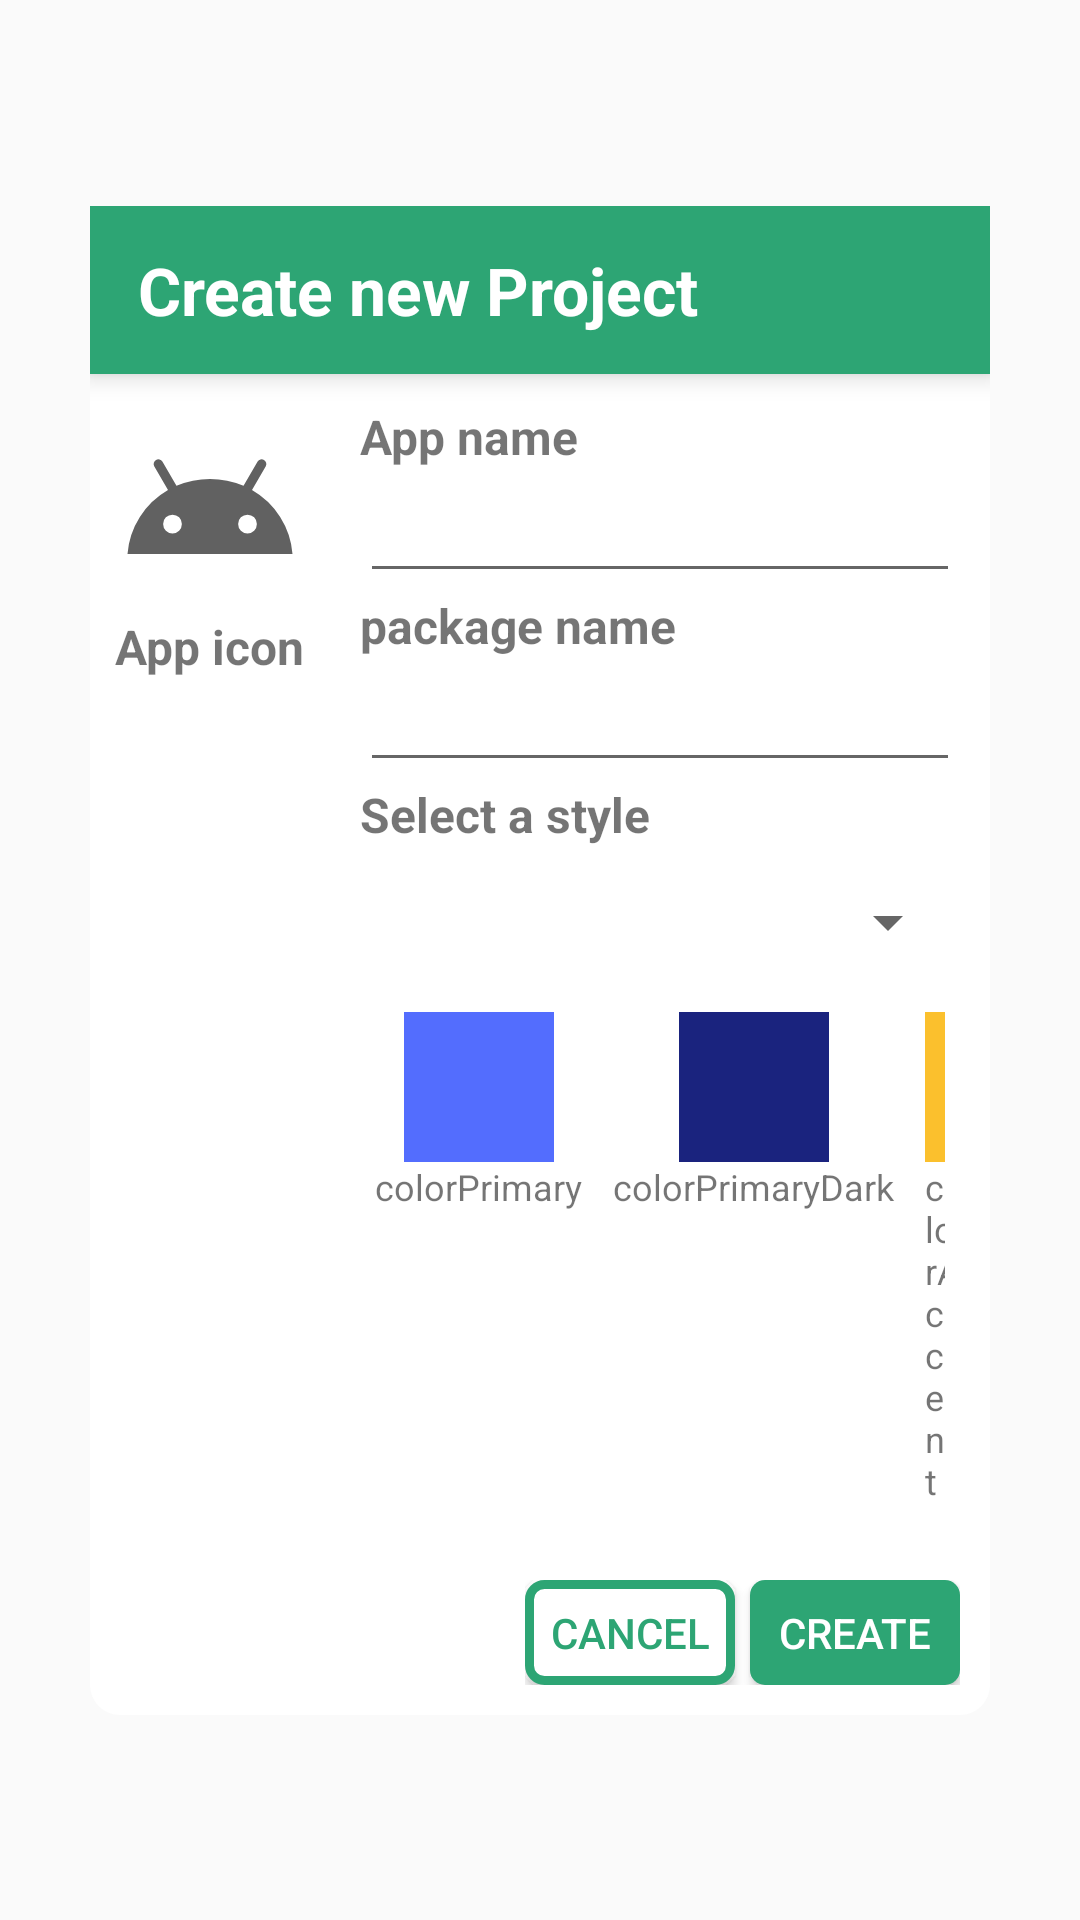

Produce the Android XML layout that renders to this screen, including the resource entries it uses.
<!-- AndroidManifest.xml: application theme AppTheme -->
<!-- res/layout/dialog_create_new_project.xml -->
<?xml version="1.0" encoding="utf-8"?>
<androidx.constraintlayout.widget.ConstraintLayout xmlns:android="http://schemas.android.com/apk/res/android"
    android:layout_width="match_parent"
    android:layout_height="match_parent"
    xmlns:app="http://schemas.android.com/apk/res-auto">

    <LinearLayout
        android:layout_width="match_parent"
        android:layout_height="wrap_content"
        android:orientation="vertical"
        android:background="@drawable/dialog_shape"
        android:layout_margin="@dimen/thirty"
        app:layout_constraintTop_toTopOf="parent"
        app:layout_constraintStart_toStartOf="parent"
        app:layout_constraintEnd_toEndOf="parent"
        app:layout_constraintBottom_toBottomOf="parent">

        <com.google.android.material.appbar.AppBarLayout
            android:layout_width="match_parent"
            android:layout_height="wrap_content"
            android:elevation="5dp"
            android:id="@+id/main_appBar">

            <androidx.appcompat.widget.Toolbar
                android:layout_width="match_parent"
                android:layout_height="?actionBarSize"
                android:id="@+id/toolbar"
                android:theme="@style/Theme.AppCompat.NoActionBar"
                android:background="@color/colorPrimary">

                <TextView
                    android:layout_width="wrap_content"
                    android:layout_height="wrap_content"
                    android:text="Create new Project"
                    android:textSize="22sp"
                    android:textStyle="bold"
                    android:textColor="@color/white"/>


            </androidx.appcompat.widget.Toolbar>


        </com.google.android.material.appbar.AppBarLayout>

        <LinearLayout
            android:layout_width="match_parent"
            android:layout_height="wrap_content"
            android:orientation="horizontal">

            <LinearLayout
                android:layout_width="wrap_content"
                android:layout_height="wrap_content"
                android:orientation="vertical">
         <androidx.appcompat.widget.AppCompatImageView
             android:layout_width="@dimen/sixty"
             android:layout_height="@dimen/sixty"
             android:layout_margin="@dimen/ten"
             app:srcCompat="@drawable/ic_round_android_24"
             android:id="@+id/create_new_project_launcher"/>
                <androidx.appcompat.widget.AppCompatTextView
                    android:text="App icon"
                    android:layout_width="wrap_content"
                    android:layout_height="wrap_content"
                    android:textSize="16sp"
                    android:textStyle="bold"
                    android:layout_gravity="center"
                    />
            </LinearLayout>

            <LinearLayout
                android:layout_width="match_parent"
                android:layout_height="wrap_content"
                android:layout_margin="@dimen/ten"
                android:orientation="vertical">
            <LinearLayout
                android:layout_width="match_parent"
                android:layout_height="wrap_content"
                android:orientation="vertical">
            <androidx.appcompat.widget.AppCompatTextView
                android:text="App name"
                android:layout_width="wrap_content"
                android:layout_height="wrap_content"
                android:textSize="16sp"
                android:textStyle="bold"
                />
            <androidx.appcompat.widget.AppCompatEditText
                android:id="@+id/create_new_project_app_name"
                android:layout_width="match_parent"
                android:layout_height="wrap_content"
                android:text=""
                android:inputType="textCapWords"
                />

            </LinearLayout>

                <LinearLayout
                    android:layout_width="match_parent"
                    android:layout_height="wrap_content"
                    android:orientation="vertical">
                    <androidx.appcompat.widget.AppCompatTextView
                        android:text="package name"
                        android:layout_width="wrap_content"
                        android:layout_height="wrap_content"
                        android:textSize="16sp"
                        android:textStyle="bold"
                        />
                    <androidx.appcompat.widget.AppCompatEditText
                        android:id="@+id/create_new_project_package_name"
                        android:layout_width="match_parent"
                        android:layout_height="wrap_content"
                        android:text=""
                        android:inputType="textCapWords"
                        />

                </LinearLayout>
                <LinearLayout
                    android:layout_width="match_parent"
                    android:layout_height="wrap_content"
                    android:orientation="vertical">
                    <androidx.appcompat.widget.AppCompatTextView
                        android:text="Select a style"
                        android:layout_width="wrap_content"
                        android:layout_height="wrap_content"
                        android:textSize="16sp"
                        android:textStyle="bold"
                        />

                <androidx.appcompat.widget.AppCompatSpinner
                    android:layout_width="match_parent"
                    android:layout_height="@dimen/fifty"
                    android:id="@+id/create_new_project_style"
                    />

                </LinearLayout>

                <LinearLayout
                    android:layout_width="match_parent"
                    android:layout_height="wrap_content"
                    android:layout_marginBottom="@dimen/twenty"
                    android:orientation="horizontal">
                    <LinearLayout
                        android:layout_width="wrap_content"
                        android:layout_height="wrap_content"
                        android:layout_margin="@dimen/five"
                        android:orientation="vertical">
                        <androidx.appcompat.widget.AppCompatImageView
                            android:layout_width="@dimen/fifty"
                            android:layout_height="@dimen/fifty"
                            android:layout_gravity="center"
                            android:background="@color/template_colorPrimary"
                            android:id="@+id/create_new_project_color_primary"/>
                        <androidx.appcompat.widget.AppCompatTextView
                            android:text="colorPrimary"
                            android:layout_width="wrap_content"
                            android:layout_height="wrap_content"
                            android:textSize="12sp"
                            android:layout_gravity="center"
                            />
                    </LinearLayout>
                    <LinearLayout
                        android:layout_width="wrap_content"
                        android:layout_height="wrap_content"
                        android:layout_margin="@dimen/five"
                        android:orientation="vertical">
                        <androidx.appcompat.widget.AppCompatImageView
                            android:layout_width="@dimen/fifty"
                            android:layout_height="@dimen/fifty"
                            android:layout_gravity="center"
                            android:background="@color/template_colorPrimaryDark"
                            android:id="@+id/create_new_project_color_primary_dark"/>
                        <androidx.appcompat.widget.AppCompatTextView
                            android:text="colorPrimaryDark"
                            android:layout_width="wrap_content"
                            android:layout_height="wrap_content"
                            android:textSize="12sp"
                            android:layout_gravity="center"
                            />
                    </LinearLayout>

                    <LinearLayout
                        android:layout_width="wrap_content"
                        android:layout_height="wrap_content"
                        android:layout_margin="@dimen/five"
                        android:orientation="vertical">
                        <androidx.appcompat.widget.AppCompatImageView
                            android:layout_width="@dimen/fifty"
                            android:layout_height="@dimen/fifty"
                            android:layout_gravity="center"
                            android:background="@color/template_colorAccent"
                            android:id="@+id/create_new_project_color_accent"/>
                        <androidx.appcompat.widget.AppCompatTextView
                            android:text="colorAccent"
                            android:layout_width="wrap_content"
                            android:layout_height="wrap_content"
                            android:textSize="12sp"
                            android:layout_gravity="center"
                            />
                    </LinearLayout>


                </LinearLayout>

                <LinearLayout
                    android:layout_width="wrap_content"
                    android:layout_height="wrap_content"
                    android:layout_gravity="end"
                    android:orientation="horizontal">

                    <androidx.appcompat.widget.AppCompatButton
                        android:layout_width="@dimen/seventy"
                        android:layout_height="@dimen/thirtyFive"
                        android:text="Cancel"
                        android:textColor="@color/colorAccent"
                        android:layout_marginEnd="@dimen/five"
                        android:id="@+id/btn_cancel"
                        android:background="@drawable/button_outline"/>

                    <androidx.appcompat.widget.AppCompatButton
                        android:layout_width="@dimen/seventy"
                        android:layout_height="@dimen/thirtyFive"
                        android:text="Create"
                        android:textColor="@color/white"
                        android:id="@+id/btn_create_new_project"
                        android:background="@drawable/button_full"/>

                </LinearLayout>

            </LinearLayout>



        </LinearLayout>




    </LinearLayout>

</androidx.constraintlayout.widget.ConstraintLayout>
<!-- resources referenced by this layout -->
<resources>
  <color name="colorAccent">#2DA574</color>
  <color name="colorPrimary">#2DA574</color>
  <color name="template_colorAccent">#FBC02D</color>
  <color name="template_colorPrimary">#536DFE</color>
  <color name="template_colorPrimaryDark">#1A237E</color>
  <color name="white">#ffffff</color>
  <dimen name="fifty">50dp</dimen>
  <dimen name="five">5dp</dimen>
  <dimen name="seventy">70dp</dimen>
  <dimen name="sixty">60dp</dimen>
  <dimen name="ten">10dp</dimen>
  <dimen name="thirty">30dp</dimen>
  <dimen name="thirtyFive">35dp</dimen>
  <dimen name="twenty">20dp</dimen>
  <!-- drawable button_full (drawable) -->
  <?xml version="1.0" encoding="utf-8"?>
  <shape xmlns:android="http://schemas.android.com/apk/res/android"
      android:shape="rectangle">
  
  
  
      <corners
          android:radius="@dimen/five"/>
  
  
      <solid
          android:color="@color/colorAccent"/>
  
  
  </shape>
  <!-- drawable button_outline (drawable) -->
  <?xml version="1.0" encoding="utf-8"?>
  <shape xmlns:android="http://schemas.android.com/apk/res/android"
      android:shape="rectangle">
  
      <stroke
          android:width="@dimen/three"
          android:color="@color/colorAccent"/>
  
      <corners
          android:radius="@dimen/five"/>
  
  
      <solid
          android:color="@android:color/white"/>
  
  
  </shape>
  <!-- drawable dialog_shape (drawable) -->
  <?xml version="1.0" encoding="utf-8"?>
  <shape xmlns:android="http://schemas.android.com/apk/res/android"
      android:shape="rectangle">
      <size
          android:width="@dimen/two_fifty"
          android:height="@dimen/hundred" />
  
  
      <corners
          android:radius="@dimen/ten"/>
  
  
      <solid
          android:color="@android:color/white"/>
  
  
  </shape>
  <!-- drawable ic_round_android_24 (drawable) -->
  <vector android:height="24dp" android:tint="#616161"
      android:viewportHeight="24" android:viewportWidth="24"
      android:width="24dp" xmlns:android="http://schemas.android.com/apk/res/android">
      <path android:fillColor="@android:color/white" android:pathData="M17.6,11.48 L19.44,8.3a0.63,0.63 0,0 0,-1.09 -0.63l-1.88,3.24a11.43,11.43 0,0 0,-8.94 0L5.65,7.67a0.63,0.63 0,0 0,-1.09 0.63L6.4,11.48A10.81,10.81 0,0 0,1 20L23,20A10.81,10.81 0,0 0,17.6 11.48ZM7,17.25A1.25,1.25 0,1 1,8.25 16,1.25 1.25,0 0,1 7,17.25ZM17,17.25A1.25,1.25 0,1 1,18.25 16,1.25 1.25,0 0,1 17,17.25Z"/>
  </vector>
  <style name="AppTheme" parent="Theme.AppCompat.Light.NoActionBar">
          
          <item name="colorPrimary">@color/colorPrimary</item>
          <item name="colorPrimaryDark">@color/colorPrimaryDark</item>
          <item name="colorAccent">@color/colorAccent</item>
  
      </style>
  <dimen name="three">3dp</dimen>
  <dimen name="two_fifty">250dp</dimen>
  <dimen name="hundred">100dp</dimen>
  <color name="colorPrimaryDark">#2DA574</color>
</resources>
